pico-8 play session: mixed d-pad (fixed 12-tick cycle)

[t = 2 s] mixed d-pad (1.2s cycle ×~1): → ← ↑ ↓ + 🅾/❎ taps, ~2s
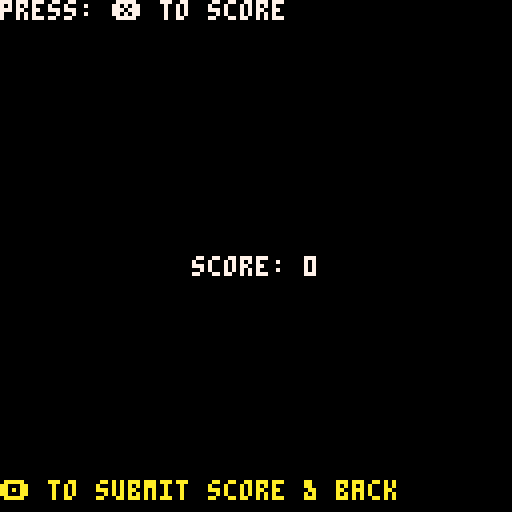
[t = 4 s] mixed d-pad (1.2s cycle ×~3): → ← ↑ ↓ + 🅾/❎ taps, ~4s
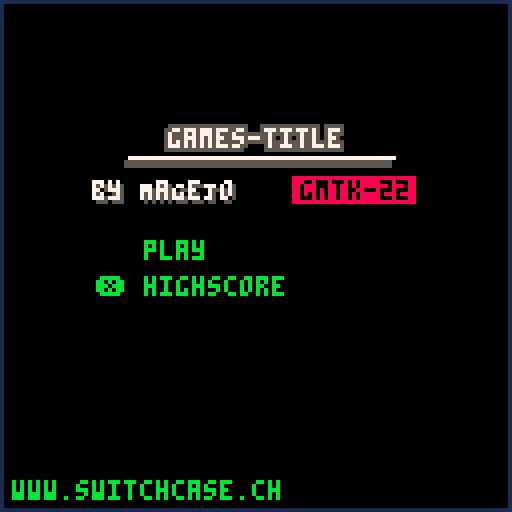

pico-8 cartridge
version 36
__lua__
--main
act_update = nil
act_draw = nil
game_title = "games-title"

cartdata(game_title)

function _init() 
    open_menu()
end

function _update()
    act_update()
end

function _draw()
    cls()
    act_draw()
end

-->8
--main-menu

local title_y = 32
local selections = {
    "play",
    "highscore",
}
local cur_sel = 1

function open_menu() 
    act_update = udpate_menu
    act_draw = draw_menu
end

function udpate_menu()
    if btn(❎) then
        if cur_sel == 1 then
            open_game()
        end

        if cur_sel == 2 then
            open_highscore()
        end
    end
    
    if btnp(⬆️) then cur_sel = wrap_int(cur_sel, 1, 2, 1) end
    if btnp(⬇️) then cur_sel = wrap_int(cur_sel, 1, 2, -1) end
end

function draw_menu()
    rect(0,0,127,127,1)
    outline_print(game_title, 64 - #game_title*4 / 2, title_y, 7, 5, 1)
    rectfill(32,title_y+7,98,title_y+7,7)
    rectfill(31,title_y+8,97,title_y+9,5)

    print("by MaGeJo", 24, title_y+14, 5)
    print("by MaGeJo", 23, title_y+13, 7)

    rectfill(73, title_y+12, 103, title_y+18, 8)
    print("gmtk-22", 75, title_y+13, 0)

    draw_selection();

    print("www.switchcase.ch", 3, 120, 11)
end

function draw_selection() 
    for i=1, #selections do
        local pre = "   "
        if cur_sel == i then pre="❎ " end
        print(pre..selections[i], 24, title_y+28+(i-1)*9, 11)
    end
end

-->8
--game
local score = 0

function open_game() 
    score = 0
    act_update = update_game
    act_draw = draw_game
    init_particles()
end

function update_game() 
    if btnp(❎) then 
        score += 1
    particle_burst({x=63, y=40},5,0.5,nil,3,10) 
    end

    if btnp(🅾️) then 
        add_highscore(score)
        open_menu()
    end
    update_particles()
end

function draw_game() 
    
    print_center("score: "..score, 64, 7)
    draw_particles()
    print("press: ❎ to score", 0, 0, 7)
    print("🅾️ to submit score & back", 0, 120, 10)
end

-->8
--highscore
function open_highscore() 
    get_highscore()
    act_update = update_hs
    act_draw = draw_hs
end

function update_hs() 
    if btnp(🅾️) then open_menu() end
end

function draw_hs() 
    print("highscores:", 0, 0, 7)

    for i=1, #highscores do 
        print(""..highscores[i], 4, 12 + (i-1)*7, 7);
    end 

    print("back to menu 🅾️", 4, 123, 7);
end

-->8
--tools

function print_center(str, y, col)
    print(str, 64 - #str*4 / 2, y, col)
end

function outline_print(str, x, y, col, out_col, weight)
    if not weight then weight = 1 end 
    for _x=-weight, weight do
        for _y=-weight, weight do
            print(str, x+_x, y+_y, out_col)
        end        
    end
    print(str, x, y, col)      
end

function wrap_int(int, min_i, max_i, add_i)
	if not add_i then add_i = 0 end
	local new_i = int+add_i
	if new_i < min_i then return max_i end  
	if new_i > max_i then return min_i end
	return new_i
end

-->8
--local highscore--
//read hs from local storage
//1. get_highscore()
//2. for i=1, #highscores do 
//    print(""..highscores[i]
//			end 

//add new highscore
//1. add_highscore(player.score)



highscores={	
	0,0,0,0,0,0,0,0,0,0
}

last_highscore = -1

//loads all hs from storage
function get_highscore()
	for i=1, #highscores do
		highscores[i]=dget(i)
	end
	last_highscore = dget(#highscores+1)
end

//delete all hiscores
function delete_hightscore()
	for i=1, #highscores do
		highscores[i]=0
		dset(i,0)
	end
end

//save hs to storage
function save_highscore()
	for i=1, #highscores do
		dset(i,highscores[i])
	end
	dset(#highscores+1,last_highscore)
end

//1. add new highscore,
//2. sort (1 = highest)
//3. store localy
function add_highscore(score)
	last_highscore = score
	for i=1, #highscores do
		local temp = highscores[i]
		if score > highscores[i] then
			highscores[i] = score
			score = temp
		end
	end
	save_highscore()
end

-->8
--particle system--

particlebuffer = {}
max_particles = 50
act_index = 1

function init_particles()	
	particle_buffer = {}
	
	for i=1, max_particles do
		particle_buffer[i] = {
			life_t = 0
		}
	end
end

//nomofpar -> how many particles
//life_t -> alive time
//form -> 1: pixels, 2:circles, 3: rects
//size -> [1-max number] size of the particle
//col -> color of the particle
function particle_burst(pos,numofparticles,life_t,form,size,col,speed) 
	if numofparticles == nil then numofparticles = 1 end
	if life_t == nil then life_t = 3 end
	if form == nil then form = 0 end
	if size == nil then size = 1 end
	if col == nil then col = 7 end
	if speed == nil then speed = 1 end
	
	if form == 0 then form = flr(rnd(3)+1) end
	
	for i=1, numofparticles do
		particle_buffer[act_index].life_t = life_t
		particle_buffer[act_index].pos = {
			x = pos.x,
			y = pos.y		
		}
		particle_buffer[act_index].form = form
		particle_buffer[act_index].size = size
		particle_buffer[act_index].col = col
		particle_buffer[act_index].phy = phy
		particle_buffer[act_index].ang = 1/numofparticles * i
		particle_buffer[act_index].speed = speed
		act_index += 1
		if act_index > max_particles then
			act_index = 1
		end 
	end		
end



function update_particles()
	for i=1, max_particles do
		local part = particle_buffer[i]
		if part.life_t > 0 then
			part.life_t -= 1/30	
			part.pos.x += cos(part.ang)*part.speed
			part.pos.y += sin(part.ang)*part.speed
		end
	end 
end

function draw_particles()
	for i=1, max_particles do
		local part = particle_buffer[i]
		if part.life_t > 0 then
			local x = part.pos.x
			local y = part.pos.y
			if part.form == 1 then
				pset(x, y, part.col)
			elseif part.form == 2 then
				circfill(x, y, part.size, part.col)
			elseif part.form == 3 then
				rectfill(
					x,
					y,
					x + part.size,
					y + part.size,
					part.col
				)
			end
			
		end
	end
end
__gfx__
00000000000000000000000000000000000000000000000000000000000000000000000000000000000000000000000000000000000000000000000000000000
00000000000000000000000000000000000000000000000000000000000000000000000000000000000000000000000000000000000000000000000000000000
00700700000000000000000000000000000000000000000000000000000000000000000000000000000000000000000000000000000000000000000000000000
00077000000000000000000000000000000000000000000000000000000000000000000000000000000000000000000000000000000000000000000000000000
00077000000000000000000000000000000000000000000000000000000000000000000000000000000000000000000000000000000000000000000000000000
00700700000000000000000000000000000000000000000000000000000000000000000000000000000000000000000000000000000000000000000000000000
